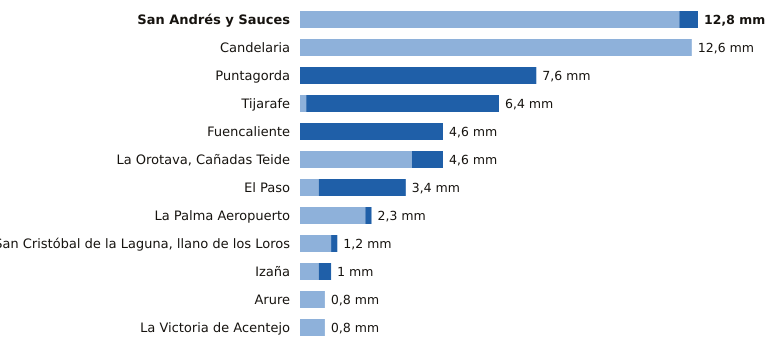

The file beside this chart, header and first rows:
estacion, provincia, indicativo, mm_6_dias_anteriores, mm_hoy, mm_7_dias, horas_de_hoy
San Andrés y Sauces, Santa Cruz de Tenerife, C148F, 12.2, 0.6, 12.8, 18
Candelaria, Santa Cruz de Tenerife, C438N, 12.6, 0.0, 12.6, 18
Puntagorda, Santa Cruz de Tenerife, C117A, 0.0, 7.6, 7.6, 19
Tijarafe, Santa Cruz de Tenerife, C117Z, 0.2, 6.2, 6.4, 18
Fuencaliente, Santa Cruz de Tenerife, C129V, 0.0, 4.6, 4.6, 18
La Orotava, Cañadas Teide, Santa Cruz de Tenerife, C406G, 3.6, 1.0, 4.6, 18
El Paso, Santa Cruz de Tenerife, C126A, 0.6, 2.8, 3.4, 18
La Palma Aeropuerto, Santa Cruz de Tenerife, C139E, 2.1, 0.2, 2.3, 18
San Cristóbal de la Laguna, llano de los…, Santa Cruz de Tenerife, C446G, 1.0, 0.2, 1.2, 19
Izaña, Santa Cruz de Tenerife, C430E, 0.6, 0.4, 1.0, 19
Arure, Santa Cruz de Tenerife, C316I, 0.8, 0.0, 0.8, 16
La Victoria de Acentejo, Santa Cruz de Tenerife, C457I, 0.8, 0.0, 0.8, 18
